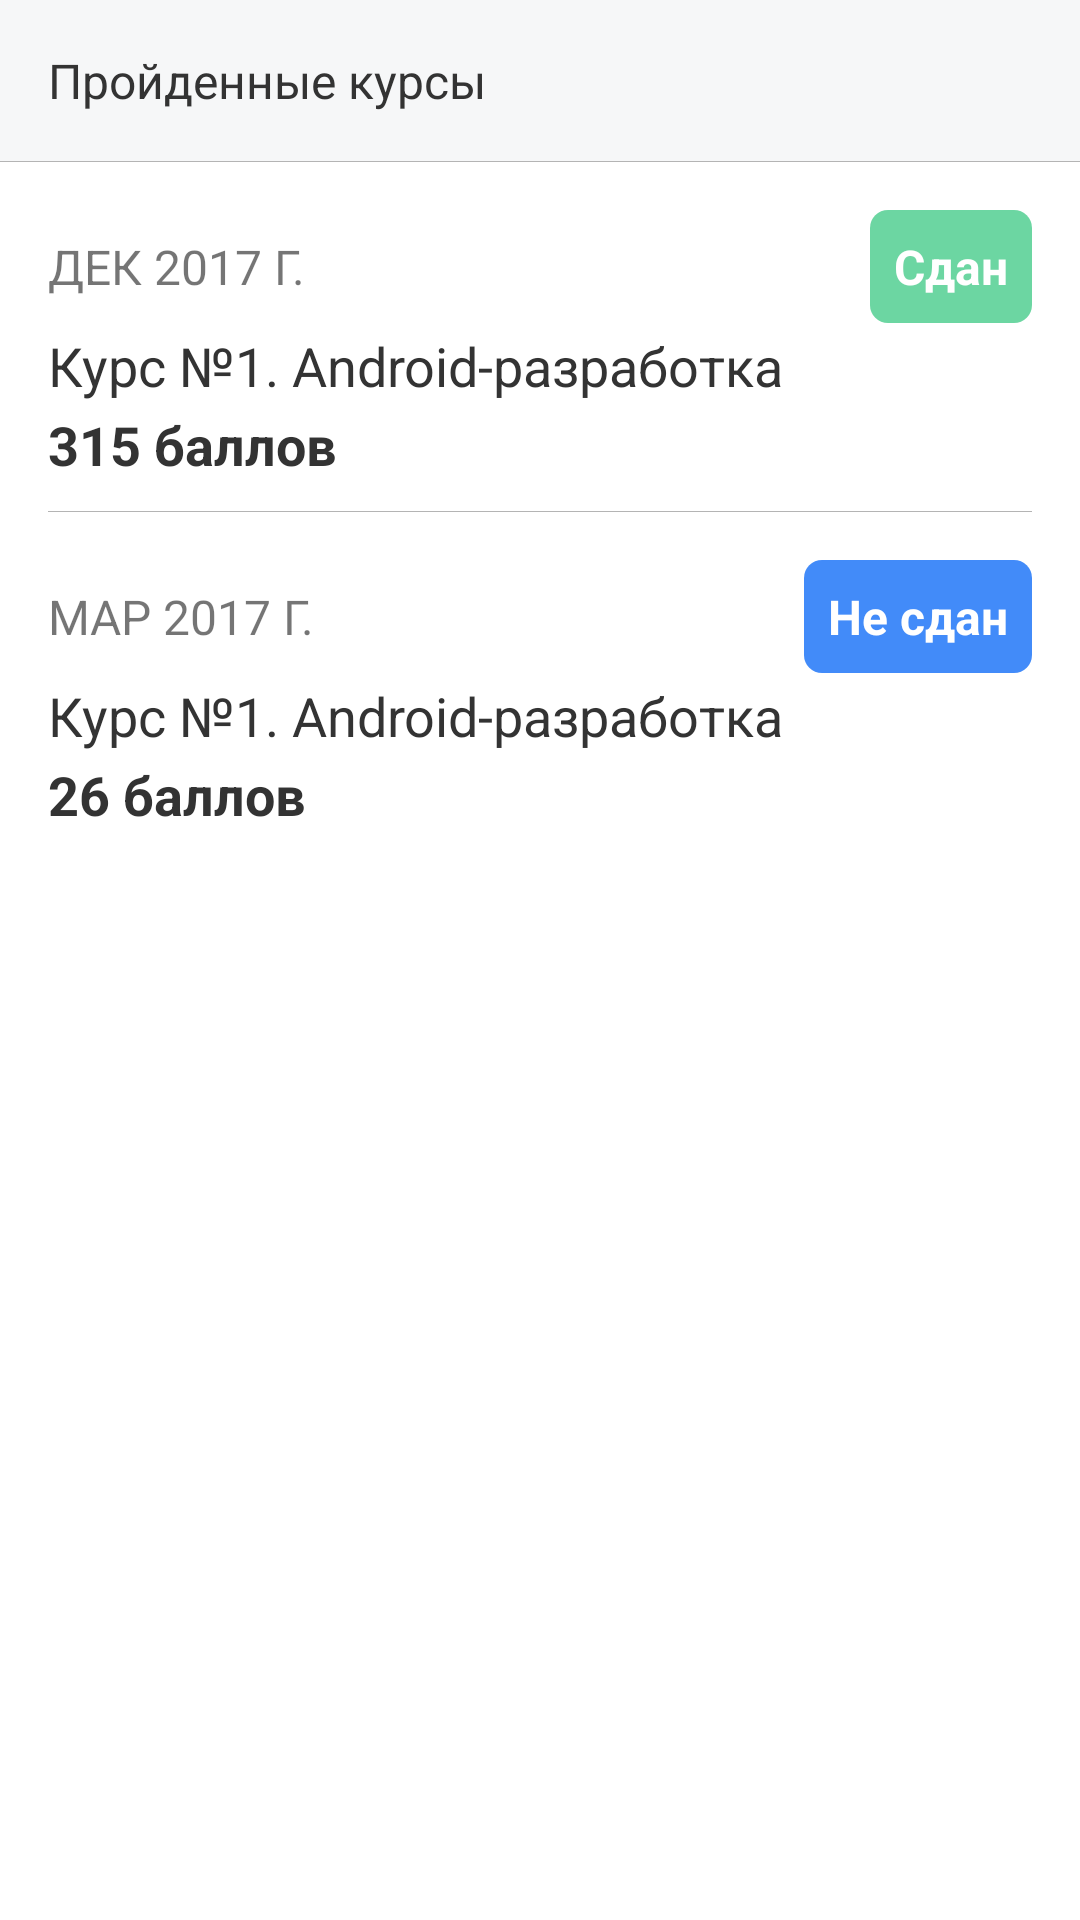

Write the Android layout XML for this screen, with the resource values it uses.
<!-- AndroidManifest.xml: application theme AppTheme -->
<!-- res/layout/fragment_completed_courses.xml -->
<?xml version="1.0" encoding="utf-8"?>
<android.support.constraint.ConstraintLayout xmlns:android="http://schemas.android.com/apk/res/android"
    xmlns:app="http://schemas.android.com/apk/res-auto"
    android:layout_width="match_parent"
    android:layout_height="match_parent"
    android:background="@android:color/white">

    <TextView
        android:id="@+id/completed_courses_title"
        android:layout_width="0dp"
        android:layout_height="wrap_content"
        android:background="@color/colorBackground"
        android:padding="@dimen/card_padding"
        android:text="Пройденные курсы"
        android:textColor="@color/colorText"
        android:textSize="16sp"
        app:layout_constraintEnd_toEndOf="parent"
        app:layout_constraintStart_toStartOf="parent"
        app:layout_constraintTop_toTopOf="parent" />

    <View
        android:id="@+id/completed_courses_start_divider"
        android:layout_width="match_parent"
        android:layout_height="1px"
        android:background="@color/colorDivider"
        app:layout_constraintTop_toBottomOf="@id/completed_courses_title" />

    <LinearLayout
        android:layout_width="0dp"
        android:layout_height="wrap_content"
        android:divider="@drawable/divider"
        android:orientation="vertical"
        android:padding="@dimen/card_padding"
        android:showDividers="middle"
        app:layout_constraintEnd_toEndOf="parent"
        app:layout_constraintStart_toStartOf="parent"
        app:layout_constraintTop_toBottomOf="@id/completed_courses_start_divider">

        <android.support.constraint.ConstraintLayout
            android:layout_width="match_parent"
            android:layout_height="wrap_content"
            android:layout_marginBottom="10dp">

            <TextView
                android:id="@+id/course_date_1"
                android:layout_width="wrap_content"
                android:layout_height="wrap_content"
                android:layout_marginTop="8dp"
                android:text="ДЕК 2017 Г."
                android:textSize="16sp"
                app:layout_constraintStart_toStartOf="parent"
                app:layout_constraintTop_toTopOf="parent" />

            <TextView
                android:id="@+id/course_title_1"
                android:layout_width="wrap_content"
                android:layout_height="wrap_content"
                android:layout_marginTop="2dp"
                android:maxLines="2"
                android:text="Курс №1. Android-разработка"
                android:textColor="@color/colorText"
                android:textSize="18sp"
                app:layout_constraintStart_toStartOf="parent"
                app:layout_constraintTop_toBottomOf="@id/course_state_1" />

            <TextView
                android:layout_width="wrap_content"
                android:layout_height="wrap_content"
                android:layout_marginTop="2dp"
                android:text="315 баллов"
                android:textColor="@color/colorText"
                android:textSize="18sp"
                android:textStyle="bold"
                app:layout_constraintStart_toStartOf="parent"
                app:layout_constraintTop_toBottomOf="@id/course_title_1" />

            <TextView
                android:id="@+id/course_state_1"
                android:layout_width="wrap_content"
                android:layout_height="wrap_content"
                android:background="@drawable/course_status_background"
                android:enabled="true"
                android:padding="8dp"
                android:text="Сдан"
                android:textColor="@android:color/white"
                android:textSize="16sp"
                android:textStyle="bold"
                app:layout_constraintEnd_toEndOf="parent"
                app:layout_constraintTop_toTopOf="parent" />

        </android.support.constraint.ConstraintLayout>

        <android.support.constraint.ConstraintLayout
            android:layout_width="match_parent"
            android:layout_height="wrap_content"
            android:layout_marginTop="16dp">

            <TextView
                android:id="@+id/course_date_2"
                android:layout_width="wrap_content"
                android:layout_height="wrap_content"
                android:layout_marginTop="8dp"
                android:text="МАР 2017 Г."
                android:textSize="16sp"
                app:layout_constraintStart_toStartOf="parent"
                app:layout_constraintTop_toTopOf="parent" />

            <TextView
                android:id="@+id/course_title_2"
                android:layout_width="wrap_content"
                android:layout_height="wrap_content"
                android:layout_marginTop="2dp"
                android:maxLines="2"
                android:text="Курс №1. Android-разработка"
                android:textColor="@color/colorText"
                android:textSize="18sp"
                app:layout_constraintStart_toStartOf="parent"
                app:layout_constraintTop_toBottomOf="@id/course_state_2" />

            <TextView
                android:layout_width="wrap_content"
                android:layout_height="wrap_content"
                android:layout_marginTop="2dp"
                android:text="26 баллов"
                android:textColor="@color/colorText"
                android:textSize="18sp"
                android:textStyle="bold"
                app:layout_constraintStart_toStartOf="parent"
                app:layout_constraintTop_toBottomOf="@id/course_title_2" />

            <TextView
                android:id="@+id/course_state_2"
                android:layout_width="wrap_content"
                android:layout_height="wrap_content"
                android:background="@drawable/course_status_background"
                android:enabled="false"
                android:padding="8dp"
                android:text="Не сдан"
                android:textColor="@android:color/white"
                android:textSize="16sp"
                android:textStyle="bold"
                app:layout_constraintEnd_toEndOf="parent"
                app:layout_constraintTop_toTopOf="parent" />

        </android.support.constraint.ConstraintLayout>

    </LinearLayout>

</android.support.constraint.ConstraintLayout>
<!-- resources referenced by this layout -->
<resources>
  <color name="colorBackground">#F6F7F8</color>
  <color name="colorDivider">#B4B4B4</color>
  <color name="colorText">#333333</color>
  <dimen name="card_padding">16dp</dimen>
  <!-- drawable course_status_background (drawable) -->
  <?xml version="1.0" encoding="utf-8"?>
  <selector xmlns:android="http://schemas.android.com/apk/res/android">
  
      <item android:state_enabled="true">
          <shape android:shape="rectangle">
  
              <solid android:color="#6CD6A2" />
  
              <corners android:radius="6dp" />
  
          </shape>
      </item>
  
      <item android:state_enabled="false">
          <shape android:shape="rectangle">
  
              <solid android:color="#428BF9" />
  
              <corners android:radius="6dp" />
  
          </shape>
      </item>
  
  </selector>
  <!-- drawable divider (drawable) -->
  <?xml version="1.0" encoding="utf-8"?>
  <shape xmlns:android="http://schemas.android.com/apk/res/android">
  
      <size android:height="1px" />
  
      <solid android:color="@color/colorDivider" />
  
  </shape>
  <style name="AppTheme" parent="Theme.AppCompat.Light.DarkActionBar">
          
          <item name="colorPrimary">@color/colorPrimary</item>
          <item name="colorPrimaryDark">@color/colorPrimaryDark</item>
          <item name="colorAccent">@color/colorAccent</item>
      </style>
  <color name="colorPrimary">#458BF6</color>
  <color name="colorPrimaryDark">#376FC4</color>
  <color name="colorAccent">#458BF6</color>
</resources>
